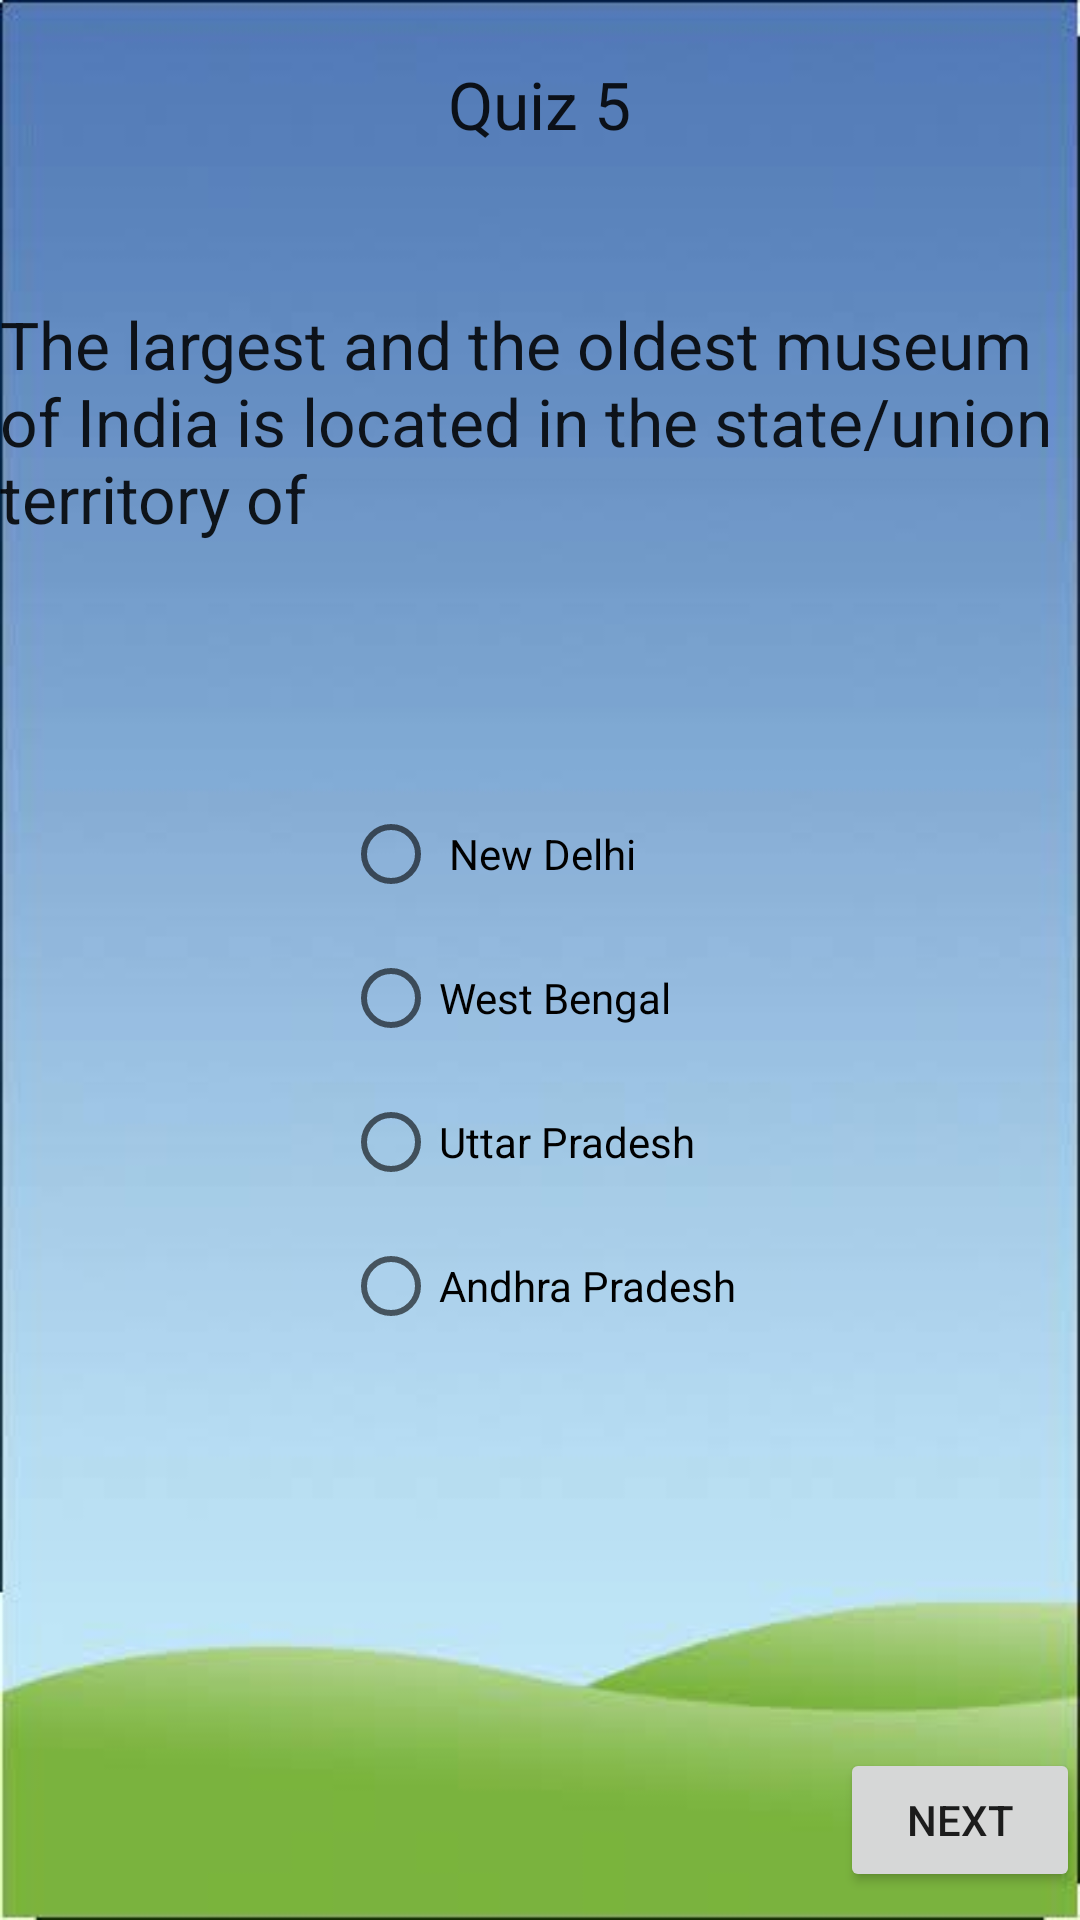

Reconstruct the res/layout file that produces this screen, plus the resources it refers to.
<!-- AndroidManifest.xml: application theme Theme.Quizztry2 -->
<!-- res/layout/activity_eq9.xml -->
<?xml version="1.0" encoding="utf-8"?>
<RelativeLayout xmlns:android="http://schemas.android.com/apk/res/android"
    xmlns:app="http://schemas.android.com/apk/res-auto"
    xmlns:tools="http://schemas.android.com/tools"
    android:layout_width="match_parent"
    android:background="@drawable/bgm"

    android:layout_height="match_parent"
    tools:context=".eq5">

    <TextView
        android:id="@+id/textView2"
        android:layout_width="wrap_content"
        android:layout_height="wrap_content"
        android:text="Quiz 5"
        android:layout_centerHorizontal="true"
        android:layout_marginTop="20dp"
        android:textAppearance="@style/TextAppearance.AppCompat.Large"
        app:layout_constraintBottom_toBottomOf="parent"
        app:layout_constraintEnd_toEndOf="parent"
        app:layout_constraintHorizontal_bias="0.498"
        app:layout_constraintStart_toStartOf="parent"
        app:layout_constraintTop_toTopOf="parent"
        app:layout_constraintVertical_bias="0.106" />

    <TextView
        android:layout_width="wrap_content"
        android:layout_height="wrap_content"
        android:layout_below="@+id/title2"
        android:layout_marginTop="100dp"
        android:text="The largest and the oldest museum of India is located in the state/union territory of"
        android:id="@+id/que1"
        android:layout_centerHorizontal="true"
        android:textAppearance="@style/TextAppearance.AppCompat.Large"></TextView>
    <RadioGroup
        android:layout_width="wrap_content"
        android:layout_height="wrap_content"
        android:layout_below="@+id/que1"
        android:layout_marginTop="80dp"
        android:id="@+id/r"
        android:layout_centerHorizontal="true"
        >
        <RadioButton
            android:layout_width="wrap_content"
            android:layout_height="wrap_content"
            android:text=" New Delhi"
            android:id="@+id/q1"
            ></RadioButton>
        <RadioButton
            android:layout_width="wrap_content"
            android:layout_height="wrap_content"
            android:id="@+id/q2"
            android:text="West Bengal"></RadioButton>

        <RadioButton
            android:layout_width="wrap_content"
            android:layout_height="wrap_content"
            android:id="@+id/q3"
            android:text="Uttar Pradesh"></RadioButton>

        <RadioButton
            android:layout_width="wrap_content"
            android:layout_height="wrap_content"
            android:id="@+id/q4"
            android:text="Andhra Pradesh">

        </RadioButton>
    </RadioGroup>

    <Button
        android:layout_width="wrap_content"
        android:layout_height="wrap_content"
        android:layout_below="@+id/r"
        android:id="@+id/n1"
        android:layout_marginTop="130dp"
        android:layout_marginLeft="280dp"
        android:text="Next"></Button>

</RelativeLayout>
<!-- resources referenced by this layout -->
<resources>
  <!-- drawable bgm: jpeg bitmap (drawable, 8127 bytes) -->
  <style name="Theme.Quizztry2" parent="Theme.MaterialComponents.DayNight.DarkActionBar">
          
          <item name="colorPrimary">@color/purple_500</item>
          <item name="colorPrimaryVariant">@color/purple_700</item>
          <item name="colorOnPrimary">@color/white</item>
          
          <item name="colorSecondary">@color/teal_200</item>
          <item name="colorSecondaryVariant">@color/teal_700</item>
          <item name="colorOnSecondary">@color/black</item>
          
          <item name="android:statusBarColor" tools:targetApi="l">?attr/colorPrimaryVariant</item>
          
      </style>
  <color name="purple_500">#FF6200EE</color>
  <color name="purple_700">#FF3700B3</color>
  <color name="white">#FFFFFFFF</color>
  <color name="teal_200">#FF03DAC5</color>
  <color name="teal_700">#FF018786</color>
  <color name="black">#FF000000</color>
</resources>
